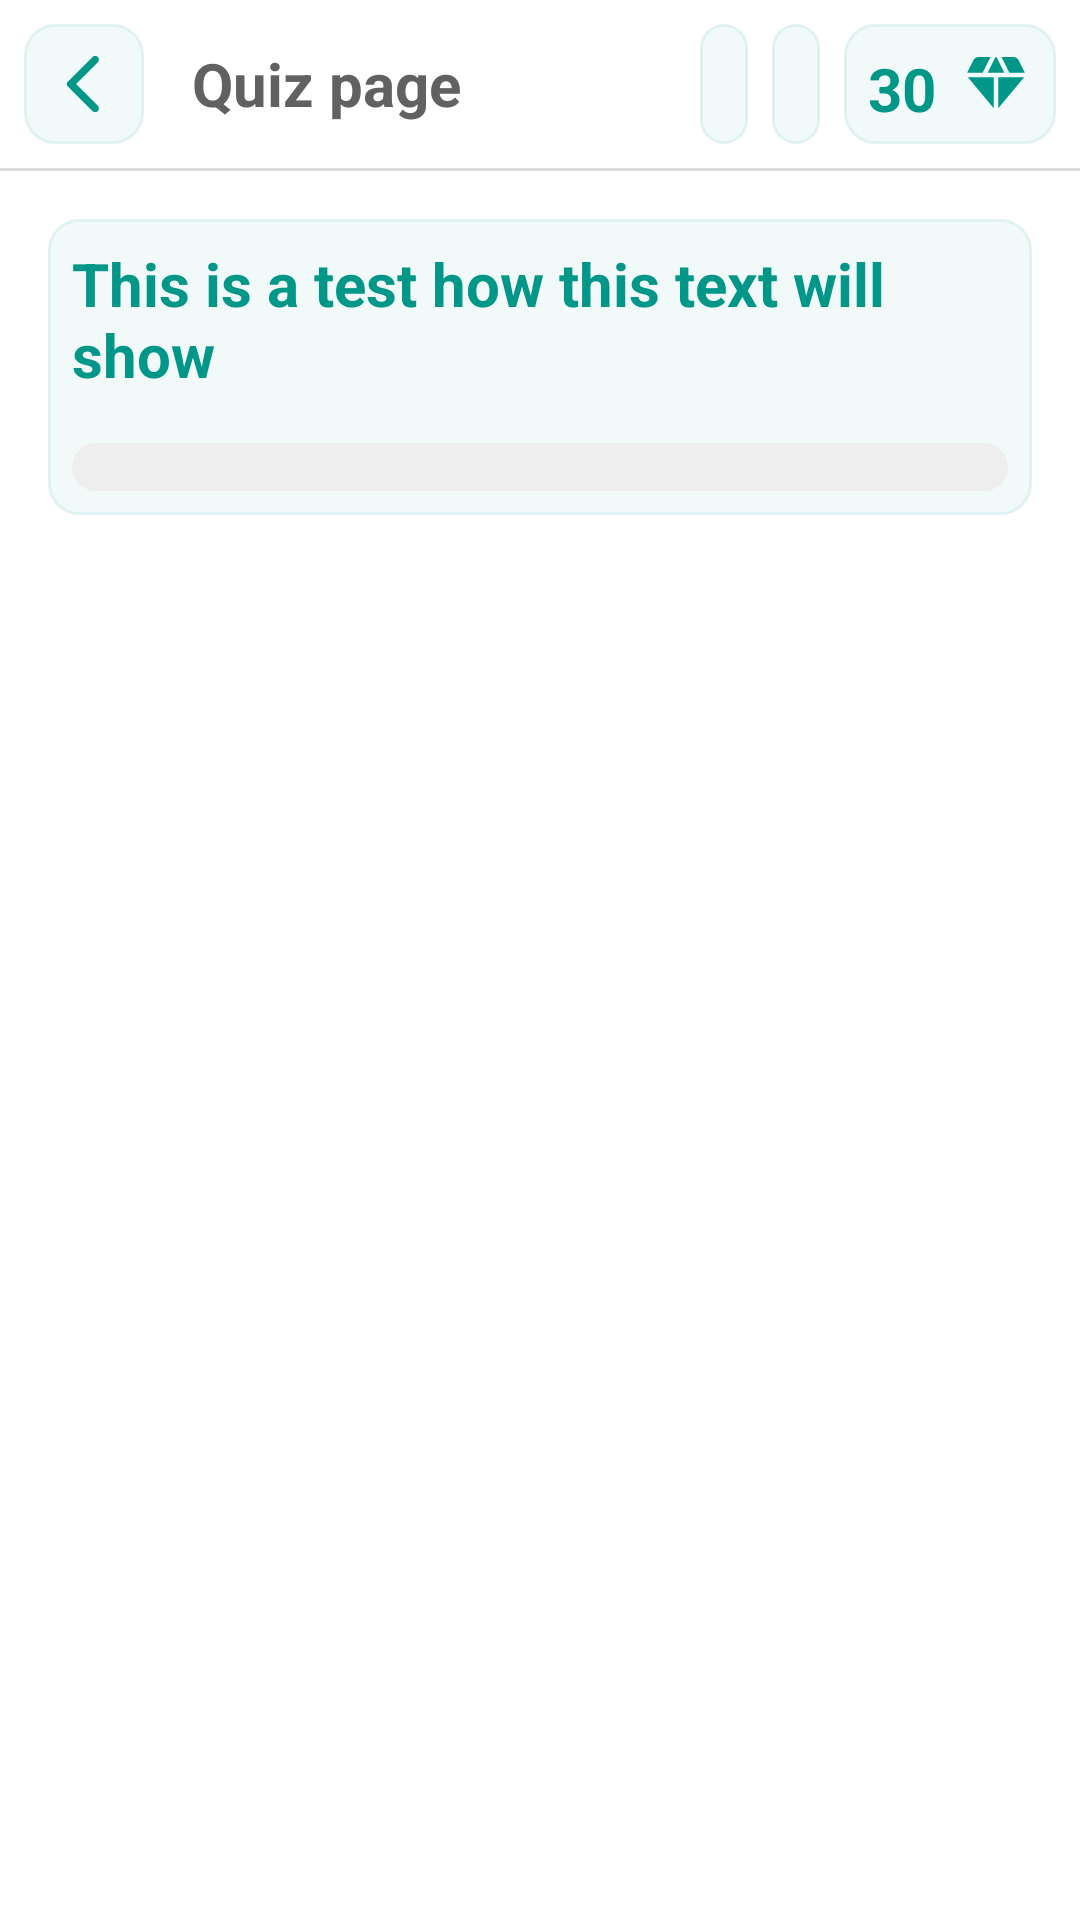

Layout XML and referenced resources for this Android screen:
<!-- AndroidManifest.xml: application theme Theme.EIH -->
<!-- res/layout/fragment_quizzes_view.xml -->
<?xml version="1.0" encoding="utf-8"?>
<androidx.constraintlayout.widget.ConstraintLayout xmlns:android="http://schemas.android.com/apk/res/android"
    xmlns:tools="http://schemas.android.com/tools"
    android:layout_width="match_parent"
    android:layout_height="match_parent"
    xmlns:app="http://schemas.android.com/apk/res-auto"
    tools:context=".Fragments.QuizzesViewFragment">

    <include
        android:id="@+id/tool_bar"
        layout="@layout/tool_bar"
        app:layout_constraintEnd_toEndOf="parent"
        app:layout_constraintStart_toStartOf="parent"
        app:layout_constraintTop_toTopOf="parent" />

    <LinearLayout
        android:id="@+id/linearLayout"
        android:layout_width="match_parent"
        android:layout_height="wrap_content"
        android:layout_margin="16dp"
        android:background="@drawable/green_item_selector"
        android:orientation="vertical"
        app:layout_constraintEnd_toEndOf="parent"
        app:layout_constraintStart_toStartOf="parent"
        app:layout_constraintTop_toBottomOf="@+id/tool_bar">

        <TextView
            android:id="@+id/question_text"
            android:layout_width="match_parent"
            android:layout_height="wrap_content"
            android:padding="8dp"
            android:text="@string/this_is_a_test_how_this_text_will_show"
            android:textColor="@color/green6"
            android:textSize="20sp"
            android:textStyle="bold" />

        <ProgressBar
            android:id="@+id/progress_bar"
            style="@style/Widget.AppCompat.ProgressBar.Horizontal"
            android:layout_width="match_parent"
            android:layout_height="wrap_content"
            android:layout_margin="8dp"
            android:max="30"
            android:progressDrawable="@drawable/progress_bar_background" />

    </LinearLayout>

    <ListView
        android:id="@+id/answers_list_view"
        android:layout_width="match_parent"
        android:layout_height="wrap_content"
        android:divider="@null"
        android:dividerHeight="0dp"
        android:foregroundGravity="bottom"
        android:padding="8dp"
        app:layout_constraintBottom_toBottomOf="parent"
        app:layout_constraintEnd_toEndOf="parent"
        app:layout_constraintHorizontal_bias="0.0"
        app:layout_constraintStart_toStartOf="parent"
        app:layout_constraintTop_toBottomOf="@+id/linearLayout"
        app:layout_constraintVertical_bias="1.0"
        tools:layout_height="250dp"
        tools:listitem="@layout/answers_view_item" />

</androidx.constraintlayout.widget.ConstraintLayout>
<!-- res/layout/tool_bar.xml (included above) -->
<?xml version="1.0" encoding="utf-8"?>
<androidx.constraintlayout.widget.ConstraintLayout xmlns:android="http://schemas.android.com/apk/res/android"
    android:layout_width="match_parent"
    android:layout_height="wrap_content"
    xmlns:app="http://schemas.android.com/apk/res-auto"
    xmlns:tools="http://schemas.android.com/tools">

    <LinearLayout
        android:id="@+id/tool_bar"
        android:layout_width="0dp"
        android:layout_height="?actionBarSize"
        android:background="@color/white"
        android:gravity="center_vertical"
        android:orientation="horizontal"
        android:padding="8dp"
        app:layout_constraintEnd_toEndOf="parent"
        app:layout_constraintStart_toStartOf="parent"
        app:layout_constraintTop_toTopOf="parent">


        <ImageView
            android:id="@+id/back_image"
            android:layout_width="wrap_content"
            android:layout_height="match_parent"
            android:padding="8dp"
            android:src="@drawable/ic_back"
            app:tint="@color/green6"
            android:background="@drawable/green_item_selector"
            android:contentDescription="@string/favorite"
            android:scaleType="fitCenter"/>
        <TextView
            android:id="@+id/title_text"
            android:layout_width="0dp"
            android:layout_height="match_parent"
            android:gravity="center_vertical"
            android:paddingLeft="16dp"
            tools:text="@string/quiz_page"
            android:textColor="@color/grey8"
            android:textSize="20sp"
            android:textStyle="bold"
            android:layout_weight="1"/>

        <ImageView
            android:id="@+id/image_share"
            android:layout_width="wrap_content"
            android:layout_height="match_parent"
            tools:visibility="visible"
            android:visibility="gone"
            android:padding="8dp"
            android:src="@drawable/ic_share"
            app:tint="@color/green6"
            android:background="@drawable/green_item_selector"
            android:contentDescription="@string/favorite"
            android:scaleType="fitCenter"/>


        <ImageView
            android:id="@+id/image_favorite"
            android:layout_width="wrap_content"
            android:layout_height="match_parent"
            android:layout_marginRight="8dp"
            android:layout_marginLeft="8dp"
            tools:visibility="visible"
            android:visibility="gone"
            android:padding="8dp"
            android:src="@drawable/ic_favorite_border"
            app:tint="@color/green6"
            android:background="@drawable/green_item_selector"
            android:contentDescription="@string/favorite"
            android:scaleType="fitCenter"/>

        <TextView
            android:id="@+id/diamonds_text"
            android:layout_width="wrap_content"
            android:layout_height="match_parent"
            android:padding="8dp"
            tools:visibility="visible"
            android:visibility="gone"
            android:background="@drawable/green_item_selector"
            android:textSize="20sp"
            android:maxLength="2"
            android:textStyle="bold"
            tools:text="300"
            android:textColor="@color/green6"
            android:gravity="center"
            android:drawablePadding="8dp"
            app:tooltipText="Add diamonds"

            app:drawableRightCompat="@drawable/ic_diamond" />
    </LinearLayout>


    <LinearLayout
        android:id="@+id/line"
        android:layout_width="match_parent"
        android:layout_height="1dp"
        android:background="@color/grey5"
        app:layout_constraintEnd_toEndOf="parent"
        app:layout_constraintStart_toStartOf="parent"
        app:layout_constraintTop_toBottomOf="@+id/tool_bar"
        android:orientation="horizontal" />

</androidx.constraintlayout.widget.ConstraintLayout>
<!-- res/layout/answers_view_item.xml (included above) -->
<?xml version="1.0" encoding="utf-8"?>
<androidx.constraintlayout.widget.ConstraintLayout xmlns:android="http://schemas.android.com/apk/res/android"
    xmlns:app="http://schemas.android.com/apk/res-auto"
    android:layout_width="match_parent"
    android:layout_height="wrap_content"
    android:background="@color/white"
    android:padding="8dp">

        <TextView
            android:id="@+id/answerText"
            android:layout_width="0dp"
            android:layout_height="match_parent"
            android:background="@drawable/grey_selector"
            android:padding="10dp"
            android:textSize="20sp"
            android:gravity="center"
            android:textStyle="bold"
            android:textColor="@color/grey10"
            android:text="@string/this_is_a_test_how_this_text_will_show"
            app:layout_constraintBottom_toBottomOf="parent"
            app:layout_constraintEnd_toEndOf="parent"
            app:layout_constraintStart_toStartOf="parent"
            app:layout_constraintTop_toTopOf="parent"/>

</androidx.constraintlayout.widget.ConstraintLayout>
<!-- resources referenced by this layout -->
<resources>
  <color name="green6">#009688</color>
  <color name="grey10">#212121</color>
  <color name="grey5">#DBDBDB</color>
  <color name="grey8">#616161</color>
  <color name="white">#FFFFFFFF</color>
  <!-- drawable grey_selector (drawable) -->
  <?xml version="1.0" encoding="utf-8"?>
  <selector xmlns:android="http://schemas.android.com/apk/res/android">
      <item android:state_pressed="false">
          <shape>
              <solid android:color="@color/grey0"/>
              <corners android:radius="10dp"/>
              <stroke android:width="1dp" android:color="@color/grey5"/>
          </shape>
      </item>
  
      <item android:state_pressed="true">
          <shape>
              <solid android:color="@color/grey5"/>
              <corners android:radius="10dp"/>
              <stroke android:width="1dp" android:color="@color/grey5"/>
          </shape>
      </item>
  
  </selector>
  <!-- drawable ic_back (drawable) -->
  <vector android:autoMirrored="true" android:height="24dp"
      android:tint="#009688" android:viewportHeight="24"
      android:viewportWidth="24" android:width="24dp" xmlns:android="http://schemas.android.com/apk/res/android">
      <path android:fillColor="@android:color/white" android:pathData="M16.62,2.99c-0.49,-0.49 -1.28,-0.49 -1.77,0L6.54,11.3c-0.39,0.39 -0.39,1.02 0,1.41l8.31,8.31c0.49,0.49 1.28,0.49 1.77,0s0.49,-1.28 0,-1.77L9.38,12l7.25,-7.25c0.48,-0.48 0.48,-1.28 -0.01,-1.76z"/>
  </vector>
  <!-- drawable progress_bar_background (drawable) -->
  <?xml version="1.0" encoding="utf-8" ?>
  <layer-list xmlns:android="http://schemas.android.com/apk/res/android">
      <item android:id="@android:id/background">
          <shape>
              <corners android:radius="8dp" />
              <solid android:color="@color/grey3" />
          </shape>
      </item>
      <item android:id="@android:id/progress">
          <clip>
              <shape>
                  <corners android:radius="8dp" />
                  <solid android:color="@color/green6" />
              </shape>
          </clip>
      </item>
  </layer-list>
  <string name="favorite">Favorite</string>
  <string name="quiz_page">Quiz page</string>
  <string name="this_is_a_test_how_this_text_will_show">This is a test how this text will show</string>
  <style name="Theme.EIH" parent="Theme.MaterialComponents.Light.NoActionBar">
          <item name="colorPrimaryDark">@color/white</item>
          <item name="colorPrimary">@color/green6</item>
          <item name="colorAccent">@color/green6</item>
          <item name="colorControlHighlight">@color/green3</item>
          <item name="colorControlNormal">@color/green3</item>
  
          <item name="alertDialogStyle">@style/CustomDialog</item>
      </style>
  <color name="green0">#0D009688</color>
  <color name="green1">#e0f2f1</color>
  <color name="grey0">#1A9E9E9E</color>
  <color name="grey3">#EEEEEE</color>
  <color name="green3">#80cbc4</color>
  <style name="CustomDialog" parent="Theme.Material3.Light.Dialog.MinWidth">
          <item name="android:windowBackground">@drawable/white_background</item>
      </style>
  <!-- drawable white_background (drawable) -->
  <?xml version="1.0" encoding="utf-8"?>
  <shape xmlns:android="http://schemas.android.com/apk/res/android">
      <solid android:color="@color/white"/>
      <stroke android:color="@color/grey5" android:width="1dp"/>
      <corners android:radius="10dp"/>
  </shape>
</resources>
